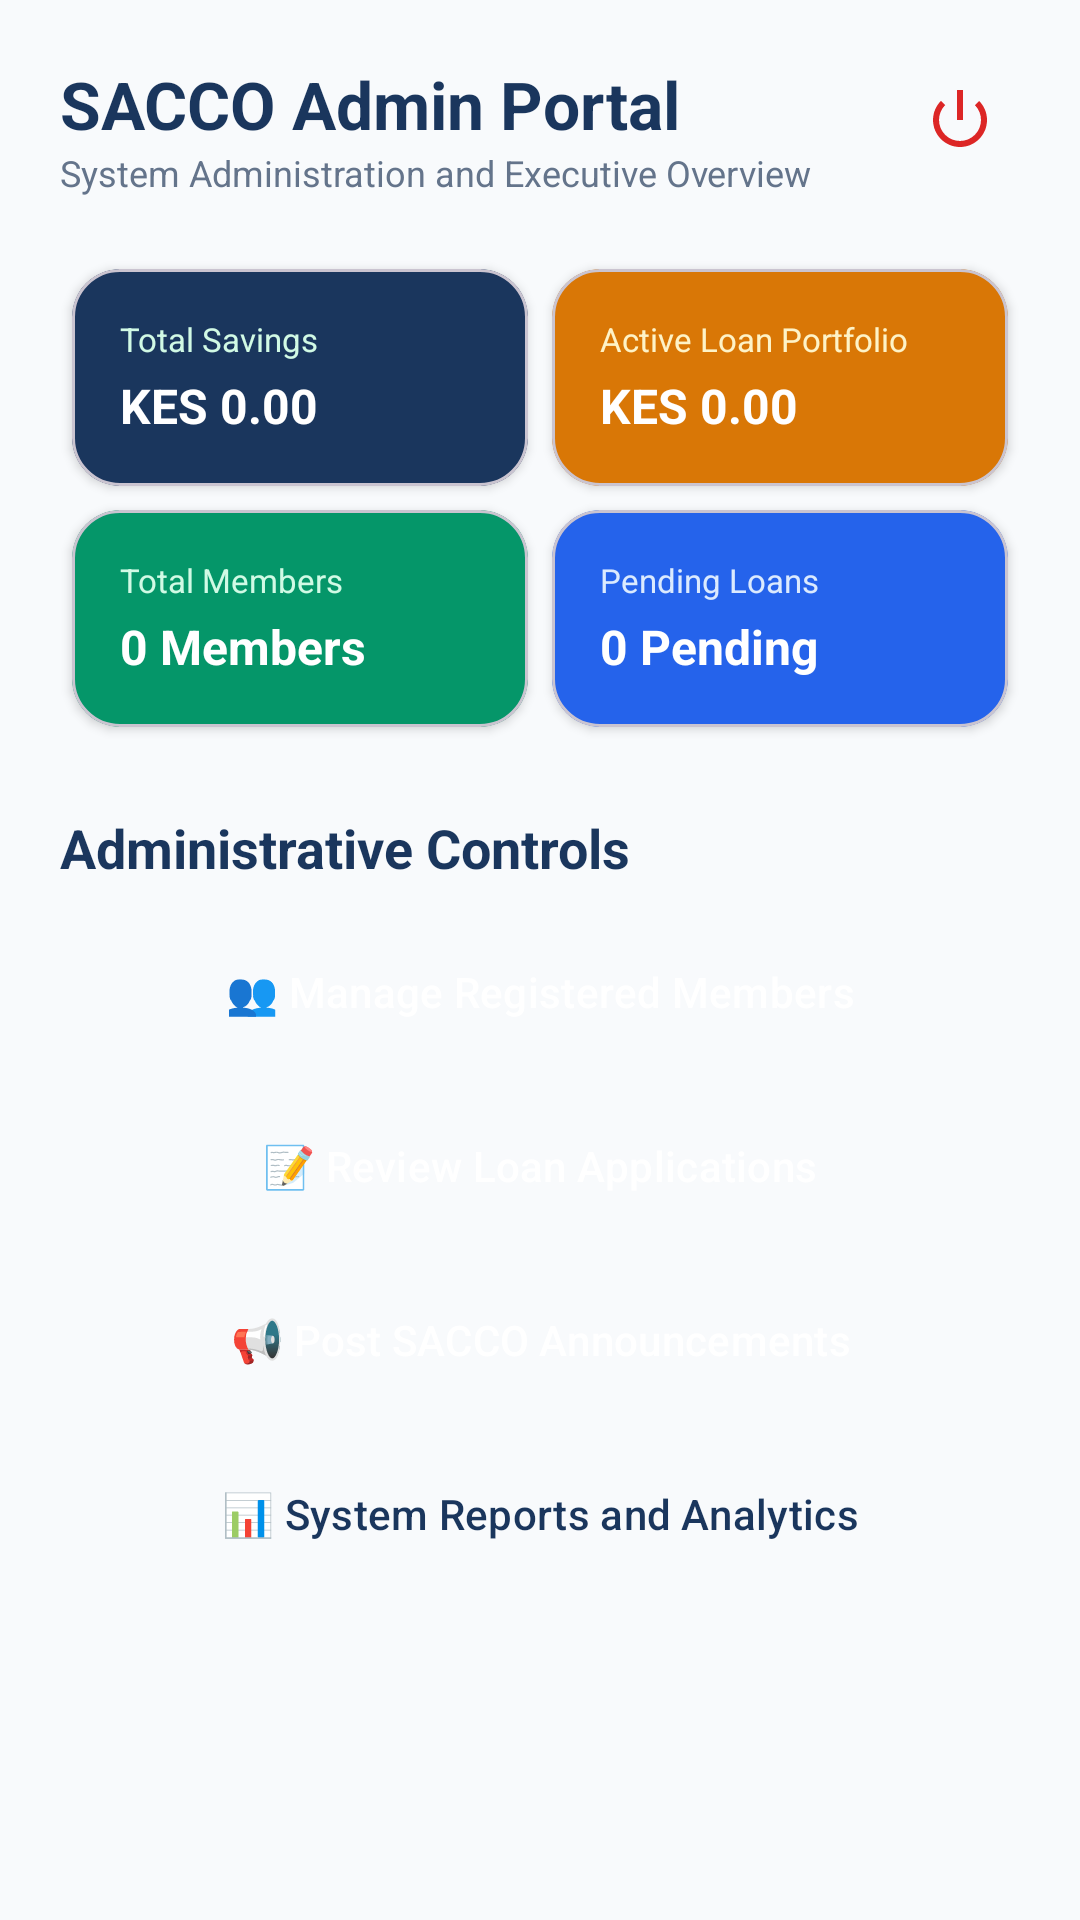

This screen was rendered from an Android layout file. Write that file and the resources it references.
<!-- AndroidManifest.xml: application theme Theme.MobileBasedSACCOManagement -->
<!-- res/layout/activity_admin_dashboard.xml -->
<?xml version="1.0" encoding="utf-8"?>
<ScrollView xmlns:android="http://schemas.android.com/apk/res/android"
    xmlns:app="http://schemas.android.com/apk/res-auto"
    android:layout_width="match_parent"
    android:layout_height="match_parent"
    android:background="@color/bg_light"
    android:fillViewport="true">

    <LinearLayout
        android:layout_width="match_parent"
        android:layout_height="wrap_content"
        android:orientation="vertical"
        android:padding="20dp">

        
        <RelativeLayout
            android:layout_width="match_parent"
            android:layout_height="wrap_content">

            <LinearLayout
                android:layout_width="wrap_content"
                android:layout_height="wrap_content"
                android:orientation="vertical">

                <TextView
                    android:layout_width="wrap_content"
                    android:layout_height="wrap_content"
                    android:text="SACCO Admin Portal"
                    android:textColor="@color/primary_navy"
                    android:textSize="22sp"
                    android:textStyle="bold" />

                <TextView
                    android:layout_width="wrap_content"
                    android:layout_height="wrap_content"
                    android:text="System Administration and Executive Overview"
                    android:textColor="@color/text_secondary"
                    android:textSize="12sp" />
            </LinearLayout>

            <ImageButton
                android:id="@+id/btnAdminLogout"
                android:layout_width="40dp"
                android:layout_height="40dp"
                android:layout_alignParentEnd="true"
                android:background="?attr/selectableItemBackgroundBorderless"
                android:contentDescription="Logout"
                android:src="@android:drawable/ic_lock_power_off"
                app:tint="@color/accent_red" />
        </RelativeLayout>

        
        <GridLayout
            android:layout_width="match_parent"
            android:layout_height="wrap_content"
            android:layout_marginTop="20dp"
            android:columnCount="2"
            android:rowCount="2">

            
            <com.google.android.material.card.MaterialCardView
                android:layout_width="0dp"
                android:layout_height="wrap_content"
                android:layout_columnWeight="1"
                android:layout_margin="4dp"
                app:cardBackgroundColor="@color/primary_navy"
                app:cardCornerRadius="16dp"
                app:cardElevation="2dp">

                <LinearLayout
                    android:layout_width="match_parent"
                    android:layout_height="wrap_content"
                    android:orientation="vertical"
                    android:padding="16dp">

                    <TextView
                        android:layout_width="wrap_content"
                        android:layout_height="wrap_content"
                        android:text="Total Savings"
                        android:textColor="@color/accent_green_light"
                        android:textSize="11sp" />

                    <TextView
                        android:id="@+id/tvAdminTotalSavings"
                        android:layout_width="wrap_content"
                        android:layout_height="wrap_content"
                        android:layout_marginTop="4dp"
                        android:text="KES 0.00"
                        android:textColor="@color/white"
                        android:textSize="16sp"
                        android:textStyle="bold" />
                </LinearLayout>
            </com.google.android.material.card.MaterialCardView>

            
            <com.google.android.material.card.MaterialCardView
                android:layout_width="0dp"
                android:layout_height="wrap_content"
                android:layout_columnWeight="1"
                android:layout_margin="4dp"
                app:cardBackgroundColor="@color/accent_amber"
                app:cardCornerRadius="16dp"
                app:cardElevation="2dp">

                <LinearLayout
                    android:layout_width="match_parent"
                    android:layout_height="wrap_content"
                    android:orientation="vertical"
                    android:padding="16dp">

                    <TextView
                        android:layout_width="wrap_content"
                        android:layout_height="wrap_content"
                        android:text="Active Loan Portfolio"
                        android:textColor="@color/accent_amber_light"
                        android:textSize="11sp" />

                    <TextView
                        android:id="@+id/tvAdminActiveLoans"
                        android:layout_width="wrap_content"
                        android:layout_height="wrap_content"
                        android:layout_marginTop="4dp"
                        android:text="KES 0.00"
                        android:textColor="@color/white"
                        android:textSize="16sp"
                        android:textStyle="bold" />
                </LinearLayout>
            </com.google.android.material.card.MaterialCardView>

            
            <com.google.android.material.card.MaterialCardView
                android:layout_width="0dp"
                android:layout_height="wrap_content"
                android:layout_columnWeight="1"
                android:layout_margin="4dp"
                app:cardBackgroundColor="@color/accent_green"
                app:cardCornerRadius="16dp"
                app:cardElevation="2dp">

                <LinearLayout
                    android:layout_width="match_parent"
                    android:layout_height="wrap_content"
                    android:orientation="vertical"
                    android:padding="16dp">

                    <TextView
                        android:layout_width="wrap_content"
                        android:layout_height="wrap_content"
                        android:text="Total Members"
                        android:textColor="@color/accent_green_light"
                        android:textSize="11sp" />

                    <TextView
                        android:id="@+id/tvAdminTotalMembers"
                        android:layout_width="wrap_content"
                        android:layout_height="wrap_content"
                        android:layout_marginTop="4dp"
                        android:text="0 Members"
                        android:textColor="@color/white"
                        android:textSize="16sp"
                        android:textStyle="bold" />
                </LinearLayout>
            </com.google.android.material.card.MaterialCardView>

            
            <com.google.android.material.card.MaterialCardView
                android:layout_width="0dp"
                android:layout_height="wrap_content"
                android:layout_columnWeight="1"
                android:layout_margin="4dp"
                app:cardBackgroundColor="@color/accent_blue"
                app:cardCornerRadius="16dp"
                app:cardElevation="2dp">

                <LinearLayout
                    android:layout_width="match_parent"
                    android:layout_height="wrap_content"
                    android:orientation="vertical"
                    android:padding="16dp">

                    <TextView
                        android:layout_width="wrap_content"
                        android:layout_height="wrap_content"
                        android:text="Pending Loans"
                        android:textColor="@color/accent_blue_light"
                        android:textSize="11sp" />

                    <TextView
                        android:id="@+id/tvAdminPendingLoans"
                        android:layout_width="wrap_content"
                        android:layout_height="wrap_content"
                        android:layout_marginTop="4dp"
                        android:text="0 Pending"
                        android:textColor="@color/white"
                        android:textSize="16sp"
                        android:textStyle="bold" />
                </LinearLayout>
            </com.google.android.material.card.MaterialCardView>

        </GridLayout>

        
        <TextView
            android:layout_width="wrap_content"
            android:layout_height="wrap_content"
            android:layout_marginTop="24dp"
            android:text="Administrative Controls"
            android:textColor="@color/primary_navy"
            android:textSize="18sp"
            android:textStyle="bold" />

        <Button
            android:id="@+id/btnAdminMembers"
            style="@style/PrimaryButton"
            android:layout_width="match_parent"
            android:layout_height="wrap_content"
            android:layout_marginTop="12dp"
            android:text="👥 Manage Registered Members" />

        <Button
            android:id="@+id/btnAdminLoanApps"
            style="@style/PrimaryButton"
            android:layout_width="match_parent"
            android:layout_height="wrap_content"
            android:layout_marginTop="10dp"
            android:text="📝 Review Loan Applications" />

        <Button
            android:id="@+id/btnAdminAnnouncements"
            style="@style/PrimaryButton"
            android:layout_width="match_parent"
            android:layout_height="wrap_content"
            android:layout_marginTop="10dp"
            android:text="📢 Post SACCO Announcements" />

        <Button
            android:id="@+id/btnAdminReports"
            style="@style/SecondaryButton"
            android:layout_width="match_parent"
            android:layout_height="wrap_content"
            android:layout_marginTop="10dp"
            android:text="📊 System Reports and Analytics" />

    </LinearLayout>
</ScrollView>
<!-- resources referenced by this layout -->
<resources>
  <color name="accent_amber">#D97706</color>
  <color name="accent_amber_light">#FEF3C7</color>
  <color name="accent_blue">#2563EB</color>
  <color name="accent_blue_light">#DBEAFE</color>
  <color name="accent_green">#059669</color>
  <color name="accent_green_light">#D1FAE5</color>
  <color name="accent_red">#DC2626</color>
  <color name="bg_light">#F8FAFC</color>
  <color name="primary_navy">#1A365D</color>
  <color name="text_secondary">#64748B</color>
  <color name="white">#FFFFFFFF</color>
  <style name="PrimaryButton" parent="Widget.Material3.Button">
          <item name="backgroundTint">@color/primary_navy</item>
          <item name="android:textColor">@color/white</item>
          <item name="cornerRadius">12dp</item>
          <item name="android:paddingTop">12dp</item>
          <item name="android:paddingBottom">12dp</item>
      </style>
  <style name="SecondaryButton" parent="Widget.Material3.Button.OutlinedButton">
          <item name="strokeColor">@color/primary_navy</item>
          <item name="android:textColor">@color/primary_navy</item>
          <item name="cornerRadius">12dp</item>
          <item name="android:paddingTop">12dp</item>
          <item name="android:paddingBottom">12dp</item>
      </style>
  <style name="Theme.MobileBasedSACCOManagement" parent="Base.Theme.MobileBasedSACCOManagement" />
  <style name="Base.Theme.MobileBasedSACCOManagement" parent="Theme.Material3.DayNight.NoActionBar">
          <item name="colorPrimary">@color/primary_navy</item>
          <item name="colorPrimaryVariant">@color/primary_navy_dark</item>
          <item name="colorSecondary">@color/accent_green</item>
          <item name="colorSecondaryContainer">@color/accent_green_light</item>
          <item name="android:statusBarColor">@color/primary_navy_dark</item>
          <item name="android:windowBackground">@color/bg_light</item>
      </style>
  <color name="primary_navy_dark">#0F2942</color>
</resources>
